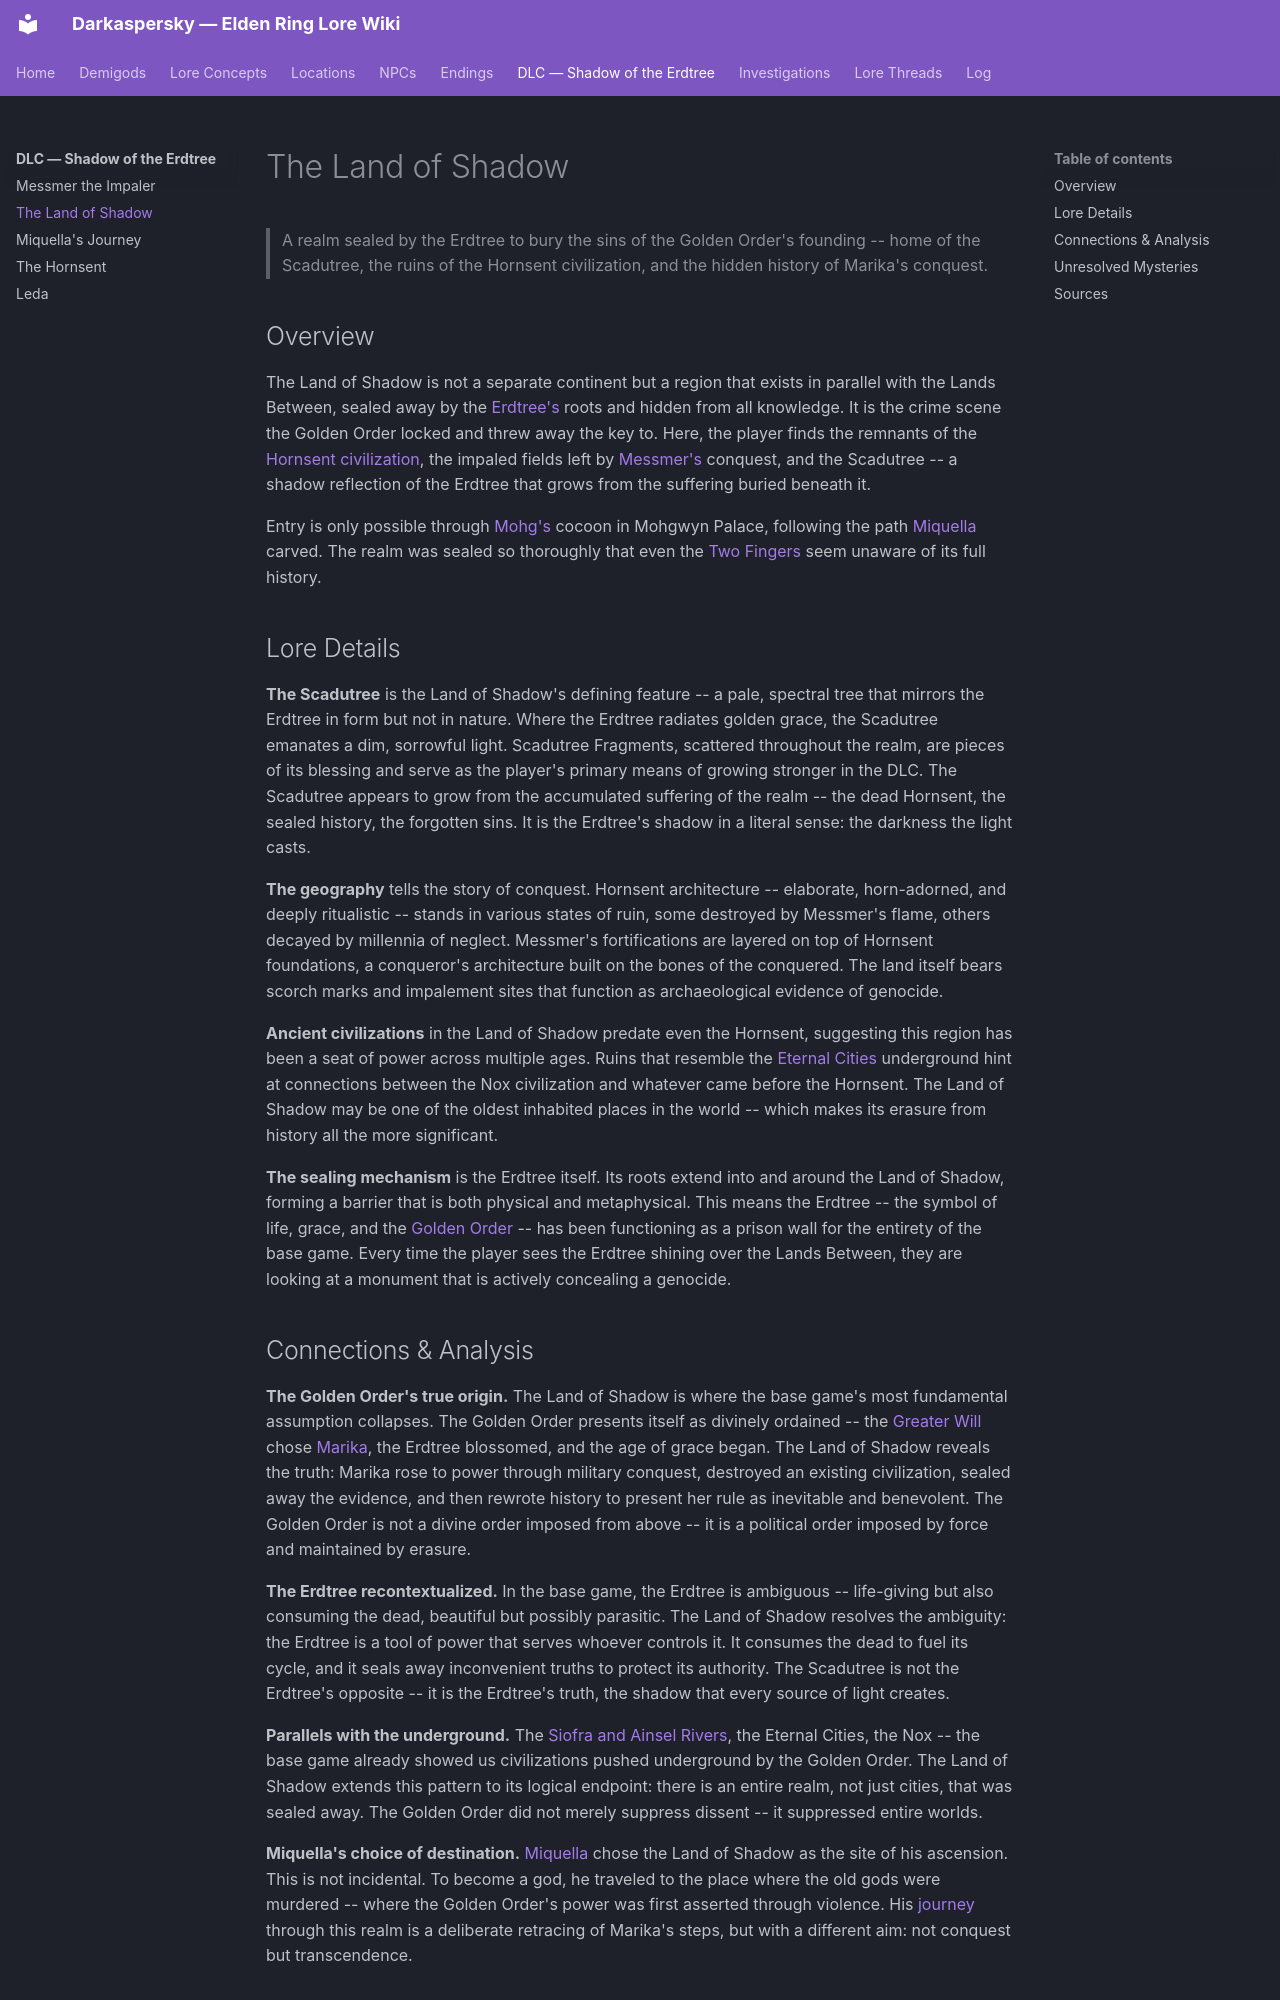

repository: Naldershof/Darkaspersky · page: dlc/land-of-shadow/index.html · generator: mkdocs

---
title: "The Land of Shadow"
category: dlc
tags:
  - land-of-shadow
  - golden-order
  - marika-conquest
  - the-crucible
  - age-of-the-erdtree
related:
  - dlc/messmer.md
  - dlc/the-hornsent.md
  - dlc/miquella-journey.md
  - demigods/marika-radagon.md
  - lore-concepts/the-erdtree.md
  - lore-concepts/the-golden-order.md
  - locations/index.md
sources:
  - raw/dlc/scadutree-fragments.md
  - raw/dlc/shadow-realm-items.md
  - raw/dlc/environmental/land-of-shadow-observations.md
last_updated: 2026-04-16
---

# The Land of Shadow

> A realm sealed by the Erdtree to bury the sins of the Golden Order's founding -- home of the Scadutree, the ruins of the Hornsent civilization, and the hidden history of Marika's conquest.

## Overview

The Land of Shadow is not a separate continent but a region that exists in parallel with the Lands Between, sealed away by the [Erdtree's](../lore-concepts/the-erdtree.md) roots and hidden from all knowledge. It is the crime scene the Golden Order locked and threw away the key to. Here, the player finds the remnants of the [Hornsent civilization](the-hornsent.md), the impaled fields left by [Messmer's](messmer.md) conquest, and the Scadutree -- a shadow reflection of the Erdtree that grows from the suffering buried beneath it.

Entry is only possible through [Mohg's](../demigods/mohg.md) cocoon in Mohgwyn Palace, following the path [Miquella](../demigods/miquella.md) carved. The realm was sealed so thoroughly that even the [Two Fingers](../lore-concepts/the-fingers.md) seem unaware of its full history.

## Lore Details

**The Scadutree** is the Land of Shadow's defining feature -- a pale, spectral tree that mirrors the Erdtree in form but not in nature. Where the Erdtree radiates golden grace, the Scadutree emanates a dim, sorrowful light. Scadutree Fragments, scattered throughout the realm, are pieces of its blessing and serve as the player's primary means of growing stronger in the DLC. The Scadutree appears to grow from the accumulated suffering of the realm -- the dead Hornsent, the sealed history, the forgotten sins. It is the Erdtree's shadow in a literal sense: the darkness the light casts.

**The geography** tells the story of conquest. Hornsent architecture -- elaborate, horn-adorned, and deeply ritualistic -- stands in various states of ruin, some destroyed by Messmer's flame, others decayed by millennia of neglect. Messmer's fortifications are layered on top of Hornsent foundations, a conqueror's architecture built on the bones of the conquered. The land itself bears scorch marks and impalement sites that function as archaeological evidence of genocide.

**Ancient civilizations** in the Land of Shadow predate even the Hornsent, suggesting this region has been a seat of power across multiple ages. Ruins that resemble the [Eternal Cities](../locations/siofra-ainsel-river.md) underground hint at connections between the Nox civilization and whatever came before the Hornsent. The Land of Shadow may be one of the oldest inhabited places in the world -- which makes its erasure from history all the more significant.

**The sealing mechanism** is the Erdtree itself. Its roots extend into and around the Land of Shadow, forming a barrier that is both physical and metaphysical. This means the Erdtree -- the symbol of life, grace, and the [Golden Order](../lore-concepts/the-golden-order.md) -- has been functioning as a prison wall for the entirety of the base game. Every time the player sees the Erdtree shining over the Lands Between, they are looking at a monument that is actively concealing a genocide.
